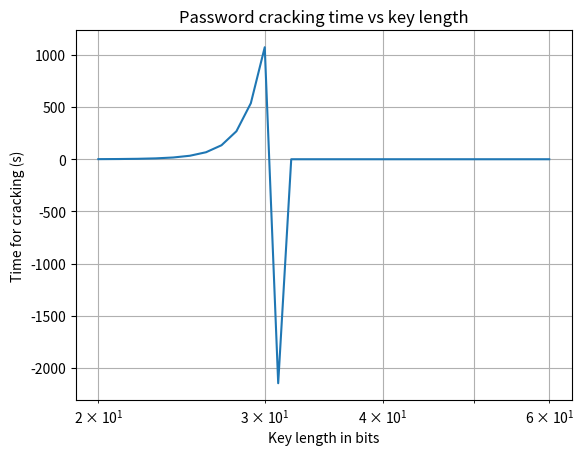

Write the Python code that produced this figure.
import matplotlib.pyplot as plt
import numpy as np

#Şifre uzunluğu arttıkça kırma süresi üstel (2^c) arttığı için normal grafikler yetersiz.

c = np.arange(20, 61)

T = (2**c).astype(np.int32) / 1e6 #Hocanin pc 32 bit oldugundan astype(np.int32) kullandik.

plt.figure()

#plt.semilogy() → Y ekseni logaritmik yapılır.
#plt.semilogx() → X ekseni logaritmik yapılır.
plt.semilogx(c, T)

plt.xlabel("Key length in bits")
plt.ylabel("Time for cracking (s)")
plt.title("Password cracking time vs key length")

plt.grid(True, which="both")

plt.show()